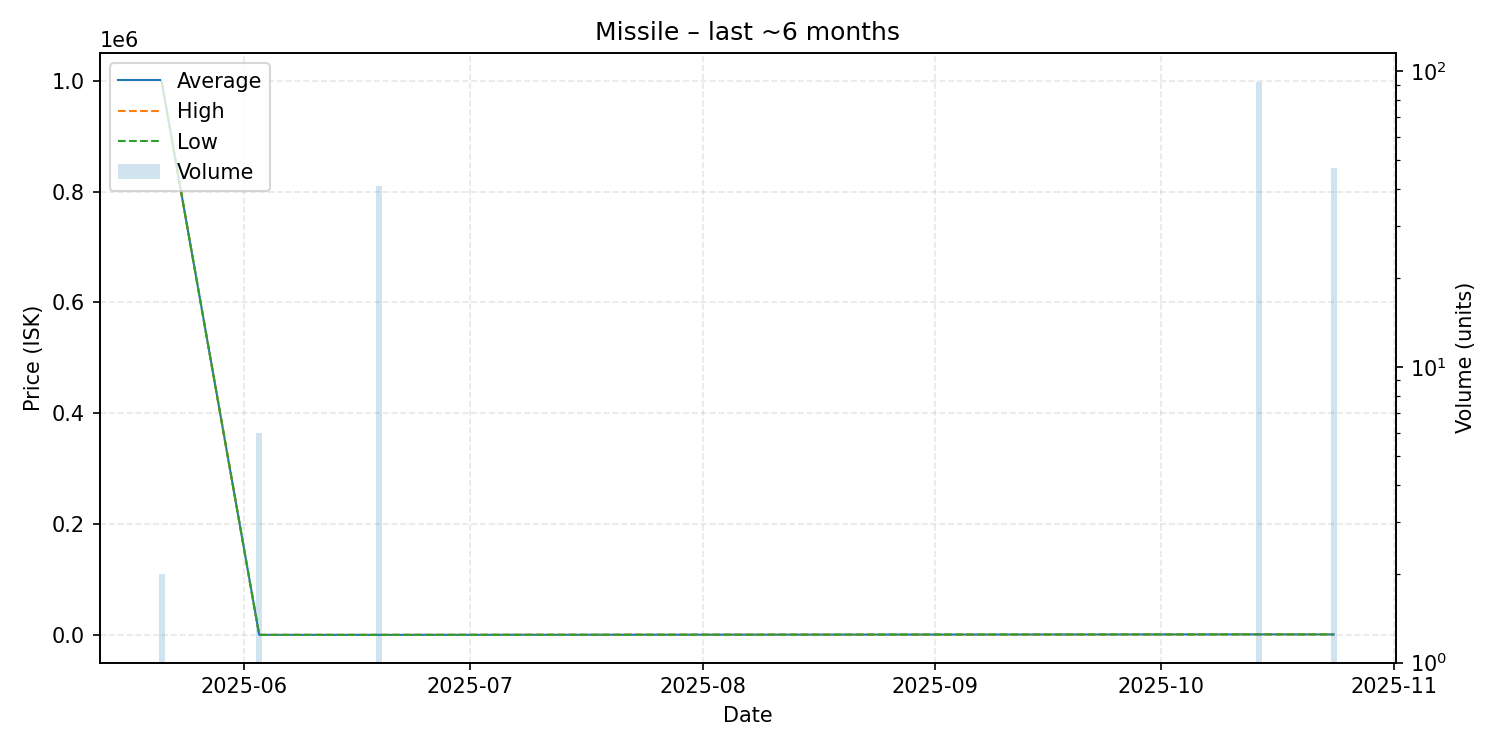

Data behind this chart, as committed beside it:
date, average, highest, lowest, order_count, volume
2025-05-21, 1000000, 1000000, 1000000, 2, 2
2025-06-03, 0.01, 0.01, 0.01, 1, 6
2025-06-16, 0.01, 0.01, 0.01, 1, 1
2025-06-19, 0.01, 0.01, 0.01, 1, 41
2025-10-14, 900.0, 900.0, 900.0, 1, 92
2025-10-24, 831.0, 831.0, 831.0, 1, 47
